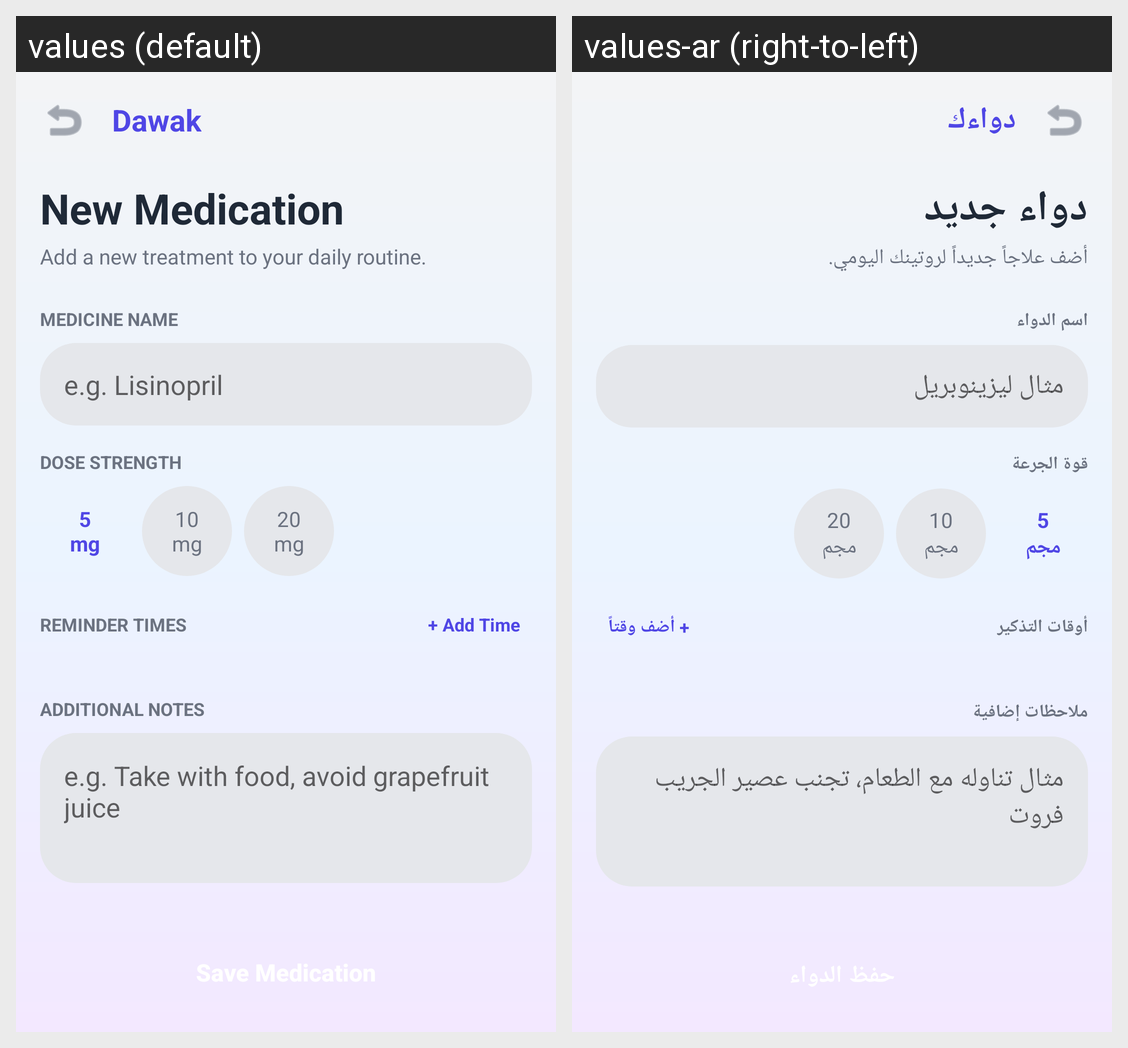

The same Android screen rendered under two of its app's locales, left to right. List the strings drawn on it with the default value and each locale's translation.
Android screen res/layout/activity_add_medicine.xml rendered under 2 locales, left to right: values (default), values-ar (right-to-left). Device: Nexus 5 (rendered at 1080×1920; each locale shown at half size, 540×960, under a caption strip naming it); theme Theme.Dawak.
Strings drawn on this screen, with the default value and each locale's value (text and hints the layout hard-codes, and strings that could not be matched under every locale, appear in the picture but are not listed):

app_name
  values: Dawak
  values-ar: دواءك

new_medication
  values: New Medication
  values-ar: دواء جديد

add_treatment
  values: Add a new treatment to your daily routine.
  values-ar: أضف علاجاً جديداً لروتينك اليومي.

medicine_name_label
  values: MEDICINE NAME
  values-ar: اسم الدواء

medicine_name_hint
  values: e.g. Lisinopril
  values-ar: مثال ليزينوبريل

dose_strength_label
  values: DOSE STRENGTH
  values-ar: قوة الجرعة

dose_5mg
  values: 5
      mg
  values-ar: 5
      مجم

dose_10mg
  values: 10
      mg
  values-ar: 10
      مجم

dose_20mg
  values: 20
      mg
  values-ar: 20
      مجم

reminder_times_label
  values: REMINDER TIMES
  values-ar: أوقات التذكير

add_time
  values: + Add Time
  values-ar: + أضف وقتاً

additional_notes_label
  values: ADDITIONAL NOTES
  values-ar: ملاحظات إضافية

notes_hint
  values: e.g. Take with food, avoid grapefruit juice
  values-ar: مثال تناوله مع الطعام، تجنب عصير الجريب فروت
